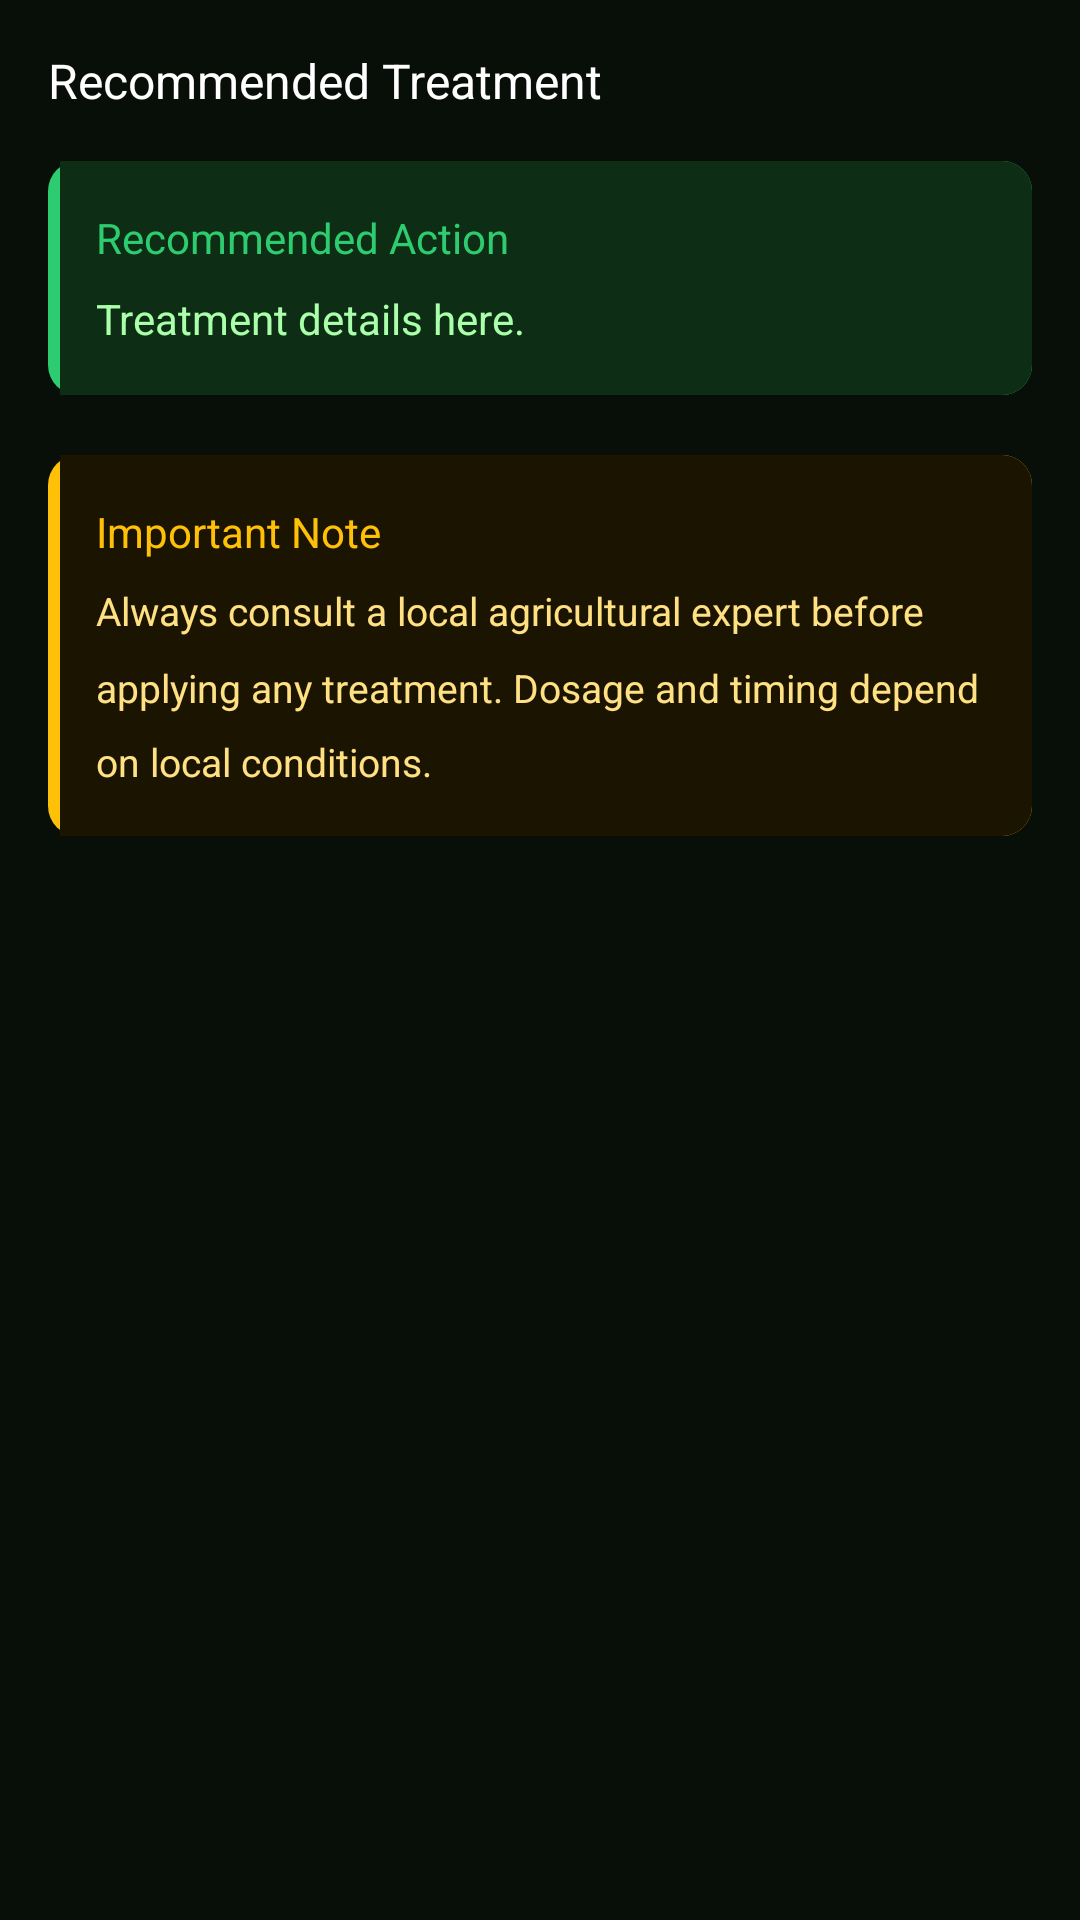

The Android layout XML behind this screen, and the referenced resources:
<!-- AndroidManifest.xml: application theme Theme.RiceScan -->
<!-- res/layout/fragment_tab_treatment.xml -->
<?xml version="1.0" encoding="utf-8"?>
<ScrollView
    xmlns:android="http://schemas.android.com/apk/res/android"
    android:layout_width="match_parent"
    android:layout_height="match_parent"
    android:background="#080E08">

    <LinearLayout
        android:layout_width="match_parent"
        android:layout_height="wrap_content"
        android:orientation="vertical"
        android:padding="16dp">

        <TextView
            android:layout_width="wrap_content"
            android:layout_height="wrap_content"
            android:text="Recommended Treatment"
            android:textColor="#FFFFFF"
            android:textSize="16sp"
            android:fontFamily="sans-serif-bold"
            android:layout_marginBottom="16dp" />

        
        <LinearLayout
            android:layout_width="match_parent"
            android:layout_height="wrap_content"
            android:orientation="vertical"
            android:background="@drawable/treatment_card_dark"
            android:padding="16dp"
            android:layout_marginBottom="20dp">

            <TextView
                android:layout_width="wrap_content"
                android:layout_height="wrap_content"
                android:text="Recommended Action"
                android:textColor="#2ECC71"
                android:textSize="14sp"
                android:fontFamily="sans-serif-bold"
                android:layout_marginBottom="8dp" />

            <TextView
                android:id="@+id/tvTreatment"
                android:layout_width="match_parent"
                android:layout_height="wrap_content"
                android:text="Treatment details here."
                android:textColor="#AAFFAA"
                android:textSize="14sp"
                android:lineSpacingMultiplier="1.7" />

        </LinearLayout>

        
        <LinearLayout
            android:layout_width="match_parent"
            android:layout_height="wrap_content"
            android:orientation="vertical"
            android:background="@drawable/warning_card_dark"
            android:padding="16dp">

            <TextView
                android:layout_width="wrap_content"
                android:layout_height="wrap_content"
                android:text="Important Note"
                android:textColor="#FFC107"
                android:textSize="14sp"
                android:fontFamily="sans-serif-bold"
                android:layout_marginBottom="8dp" />

            <TextView
                android:id="@+id/tvWarning"
                android:layout_width="match_parent"
                android:layout_height="wrap_content"
                android:text="Always consult a local agricultural expert before applying any treatment. Dosage and timing depend on local conditions."
                android:textColor="#FFE082"
                android:textSize="13sp"
                android:lineSpacingMultiplier="1.6" />

        </LinearLayout>

    </LinearLayout>
</ScrollView>
<!-- resources referenced by this layout -->
<resources>
  <!-- drawable treatment_card_dark (drawable) -->
  <?xml version="1.0" encoding="utf-8"?>
  <layer-list xmlns:android="http://schemas.android.com/apk/res/android">
      <item>
          <shape android:shape="rectangle">
              <solid android:color="#2ECC71" />
              <corners android:radius="10dp" />
          </shape>
      </item>
      <item android:left="4dp">
          <shape android:shape="rectangle">
              <solid android:color="#0D2E14" />
              <corners android:topRightRadius="10dp"
                  android:bottomRightRadius="10dp" />
          </shape>
      </item>
  </layer-list>
  <!-- drawable warning_card_dark (drawable) -->
  <?xml version="1.0" encoding="utf-8"?>
  <layer-list xmlns:android="http://schemas.android.com/apk/res/android">
      <item>
          <shape android:shape="rectangle">
              <solid android:color="#FFC107" />
              <corners android:radius="10dp" />
          </shape>
      </item>
      <item android:left="4dp">
          <shape android:shape="rectangle">
              <solid android:color="#1A1400" />
              <corners android:topRightRadius="10dp"
                  android:bottomRightRadius="10dp" />
          </shape>
      </item>
  </layer-list>
  <style name="Theme.RiceScan" parent="Theme.MaterialComponents.DayNight.NoActionBar">
          <item name="colorPrimary">@color/purple_500</item>
          <item name="colorPrimaryVariant">@color/purple_700</item>
          <item name="colorOnPrimary">@color/white</item>
          <item name="colorSecondary">@color/teal_200</item>
          <item name="colorSecondaryVariant">@color/teal_700</item>
          <item name="colorOnSecondary">@color/black</item>
          <item name="android:statusBarColor">@android:color/transparent</item>
      </style>
  <color name="purple_500">#FF6200EE</color>
  <color name="purple_700">#FF3700B3</color>
  <color name="white">#FFFFFFFF</color>
  <color name="teal_200">#FF03DAC5</color>
  <color name="teal_700">#FF018786</color>
  <color name="black">#FF000000</color>
</resources>
